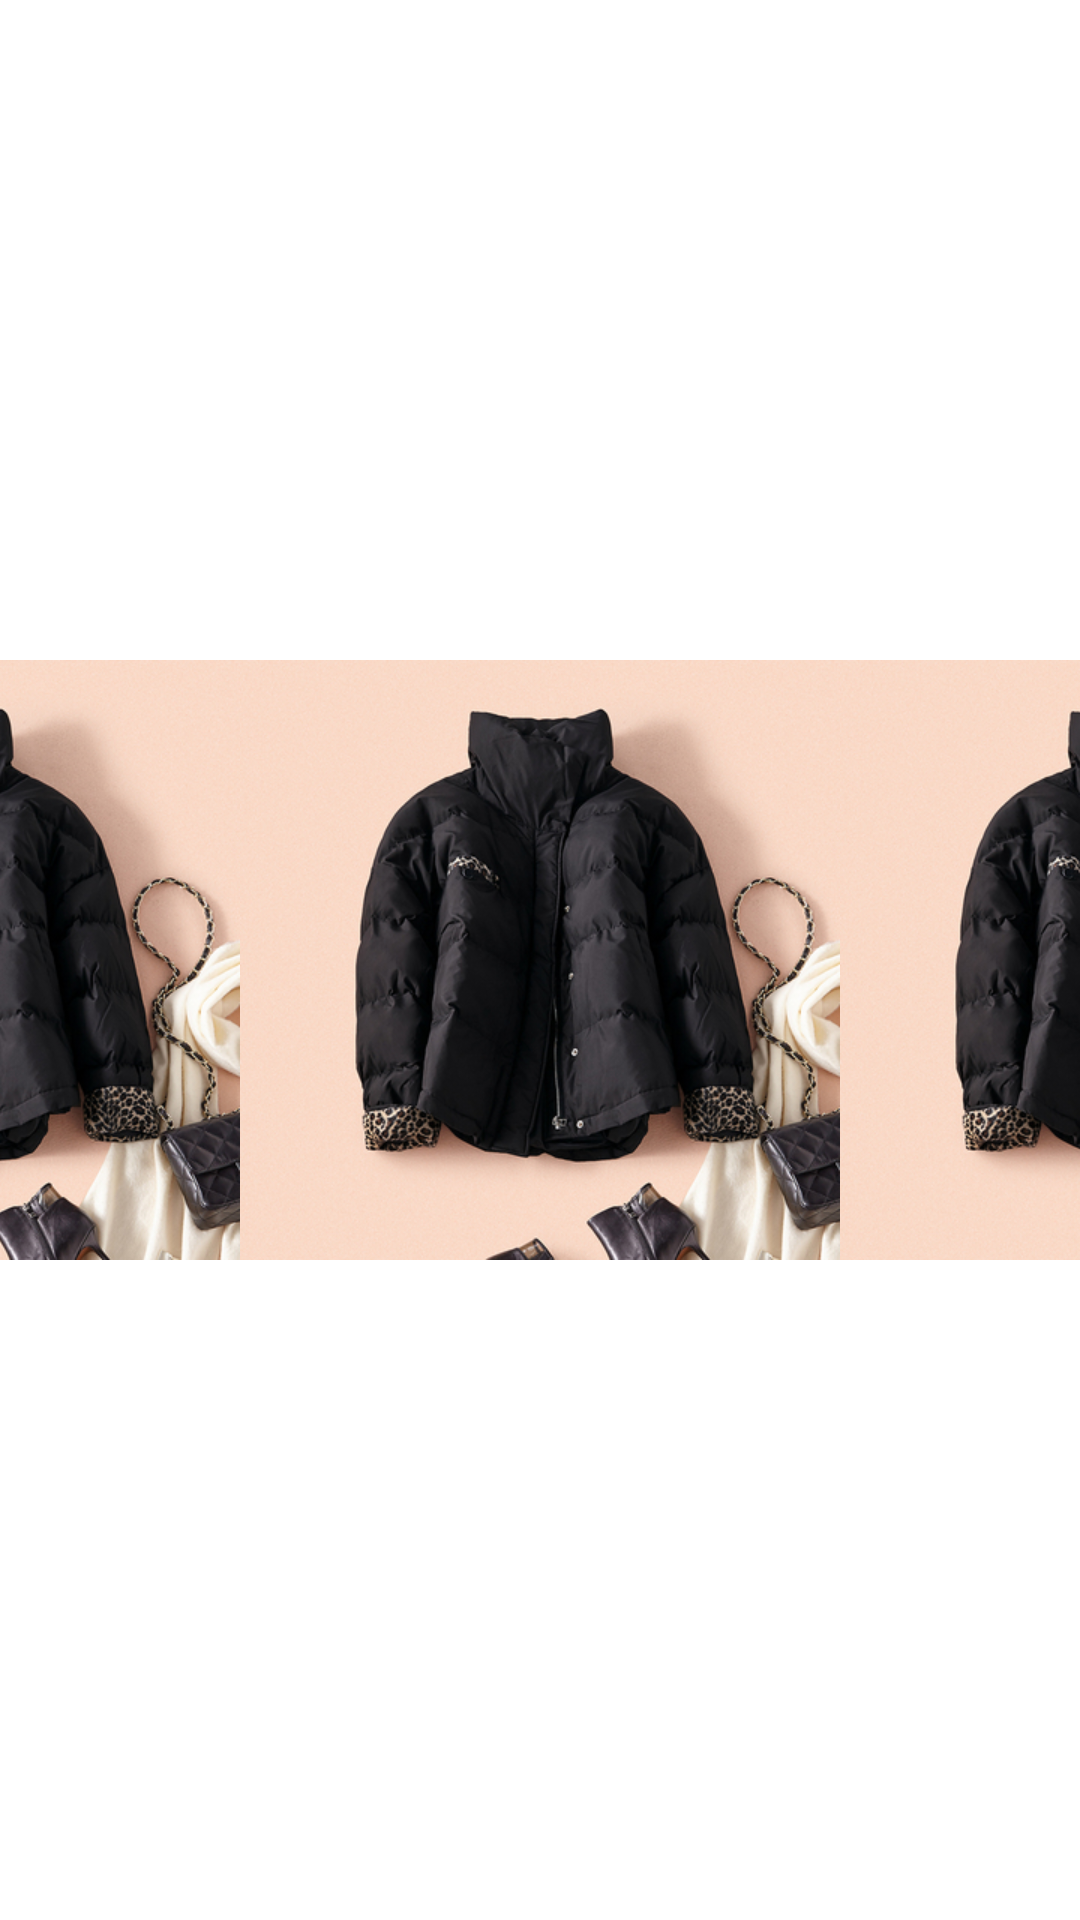

Android layout source for this screen:
<!-- AndroidManifest.xml: application theme AppTheme -->
<!-- res/layout/content_clo.xml -->
<?xml version="1.0" encoding="utf-8"?>
<LinearLayout
    android:layout_width="match_parent"
    android:layout_height="wrap_content"
    android:gravity="center"
    android:background="@color/white"
    xmlns:android="http://schemas.android.com/apk/res/android">

    <LinearLayout
        android:layout_width="200dp"
        android:gravity="left"
        android:layout_height="200dp">

        <ImageView
            android:id="@+id/clo1"
            android:layout_width="match_parent"
            android:layout_height="match_parent"
            android:src="@drawable/clo"/>

    </LinearLayout>

    <LinearLayout
        android:layout_width="200dp"
        android:gravity="center"
        android:layout_height="200dp">

        <ImageView
            android:id="@+id/clo2"
            android:layout_width="match_parent"
            android:layout_height="match_parent"
            android:src="@drawable/clo"/>

    </LinearLayout>

    <LinearLayout
        android:layout_width="200dp"
        android:gravity="right"
        android:layout_height="200dp">

        <ImageView
            android:id="@+id/clo3"
            android:layout_width="match_parent"
            android:layout_height="match_parent"
            android:src="@drawable/clo"/>

    </LinearLayout>


</LinearLayout>
<!-- resources referenced by this layout -->
<resources>
  <color name="white">#ffffff</color>
  <!-- drawable clo: jpg bitmap (drawable, 149880 bytes) -->
  <style name="AppTheme" parent="Theme.AppCompat.Light.NoActionBar">
          
          <item name="colorPrimary">@color/colorPrimary</item>
          <item name="colorPrimaryDark">@color/colorPrimaryDark</item>
          <item name="colorAccent">@color/colorAccent</item>
          <item name="android:textColor">@color/black</item>
          <item name="android:textSize">24dp</item>
          <item name="android:textStyle">bold</item>
          <item name="android:windowTitleSize">0dp</item>
      </style>
  <color name="colorPrimary">#FFC51B</color>
  <color name="colorPrimaryDark">#FFC51B</color>
  <color name="colorAccent">#FFC51B</color>
  <color name="black">#000000</color>
</resources>
